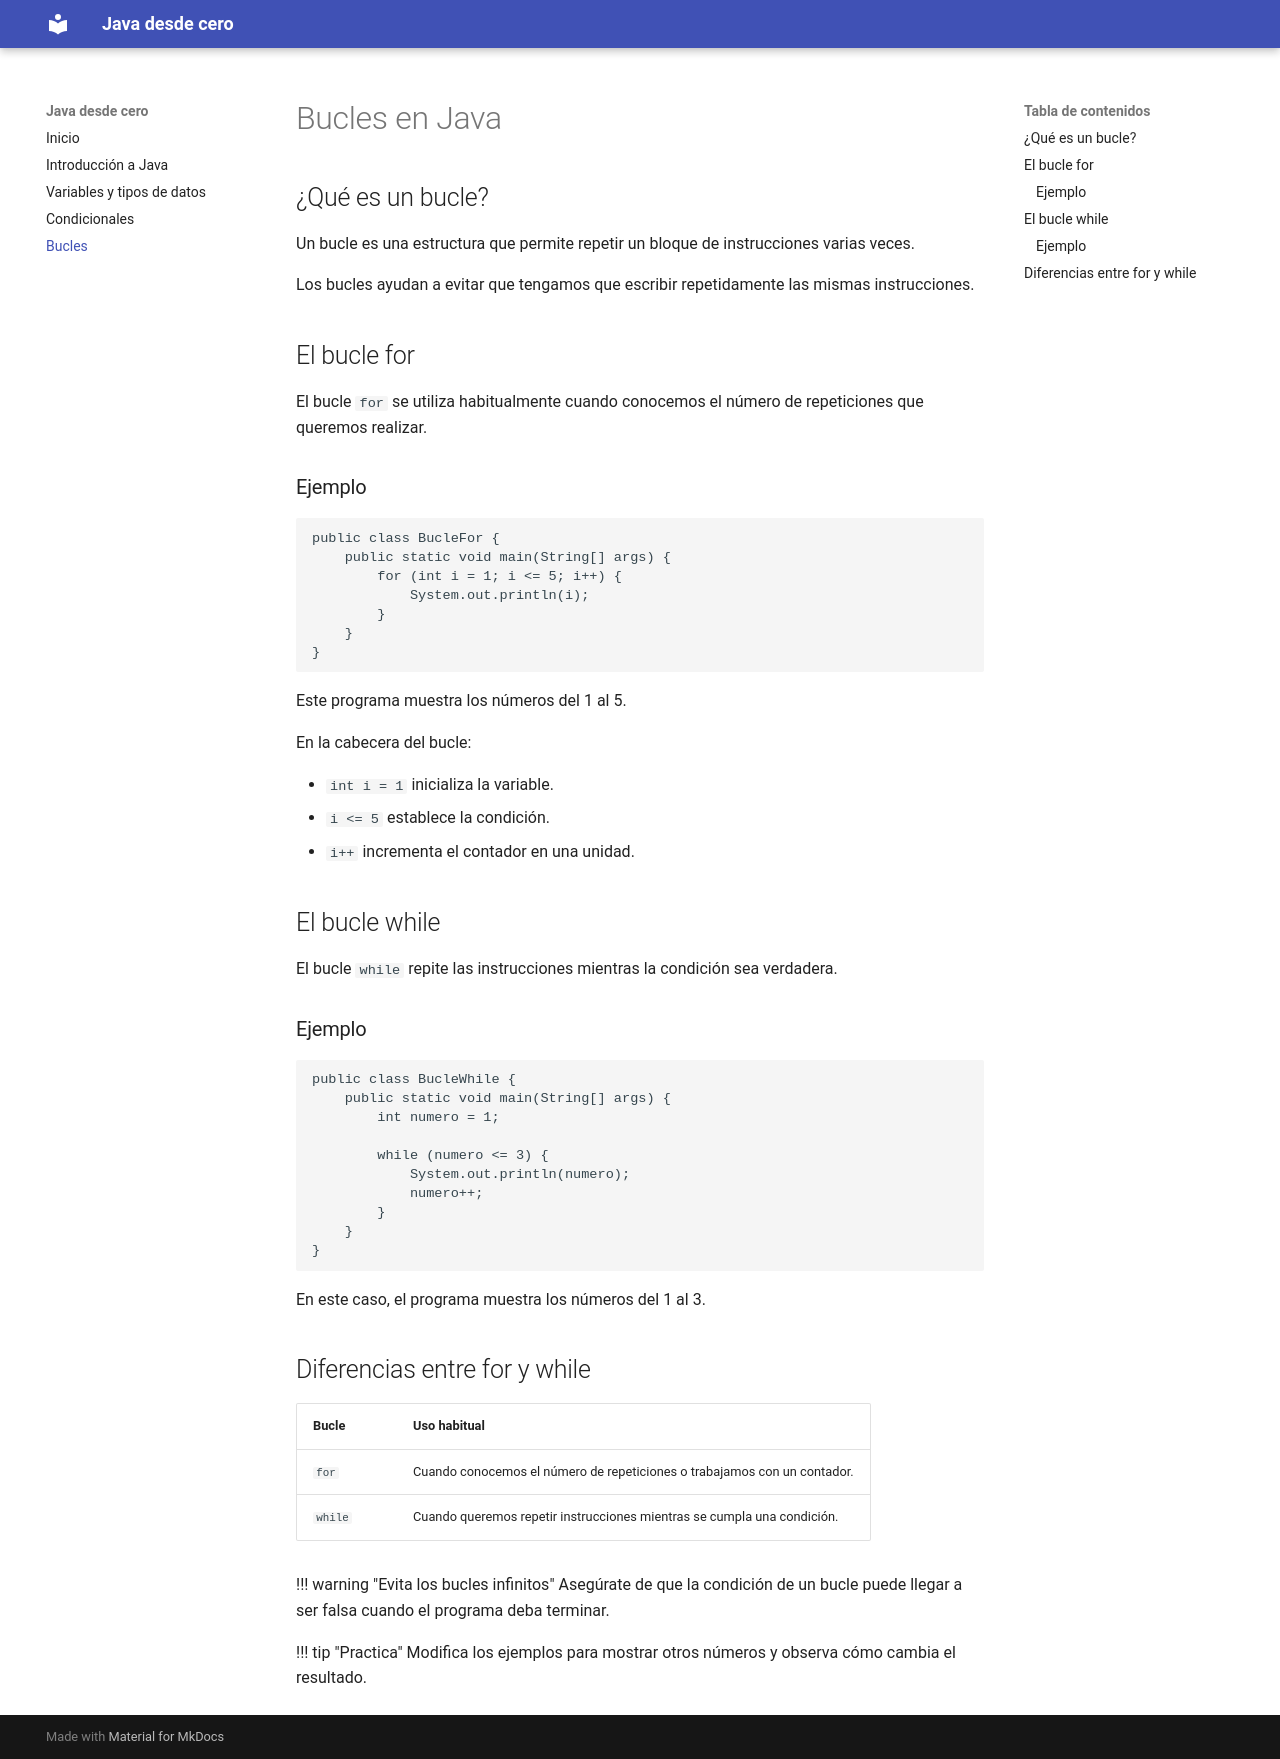

repository: itstinacontacto-droid/web-java · page: bucles/index.html · generator: mkdocs

# Bucles en Java

## ¿Qué es un bucle?

Un bucle es una estructura que permite repetir un bloque de instrucciones varias veces.

Los bucles ayudan a evitar que tengamos que escribir repetidamente las mismas instrucciones.

## El bucle for

El bucle `for` se utiliza habitualmente cuando conocemos el número de repeticiones que queremos realizar.

### Ejemplo

```java
public class BucleFor {
    public static void main(String[] args) {
        for (int i = 1; i <= 5; i++) {
            System.out.println(i);
        }
    }
}
```

Este programa muestra los números del 1 al 5.

En la cabecera del bucle:

- `int i = 1` inicializa la variable.
- `i <= 5` establece la condición.
- `i++` incrementa el contador en una unidad.

## El bucle while

El bucle `while` repite las instrucciones mientras la condición sea verdadera.

### Ejemplo

```java
public class BucleWhile {
    public static void main(String[] args) {
        int numero = 1;

        while (numero <= 3) {
            System.out.println(numero);
            numero++;
        }
    }
}
```

En este caso, el programa muestra los números del 1 al 3.

## Diferencias entre for y while

| Bucle | Uso habitual |
|---|---|
| `for` | Cuando conocemos el número de repeticiones o trabajamos con un contador. |
| `while` | Cuando queremos repetir instrucciones mientras se cumpla una condición. |

!!! warning "Evita los bucles infinitos"
    Asegúrate de que la condición de un bucle puede llegar a ser falsa cuando el programa deba terminar.

!!! tip "Practica"
    Modifica los ejemplos para mostrar otros números y observa cómo cambia el resultado.
